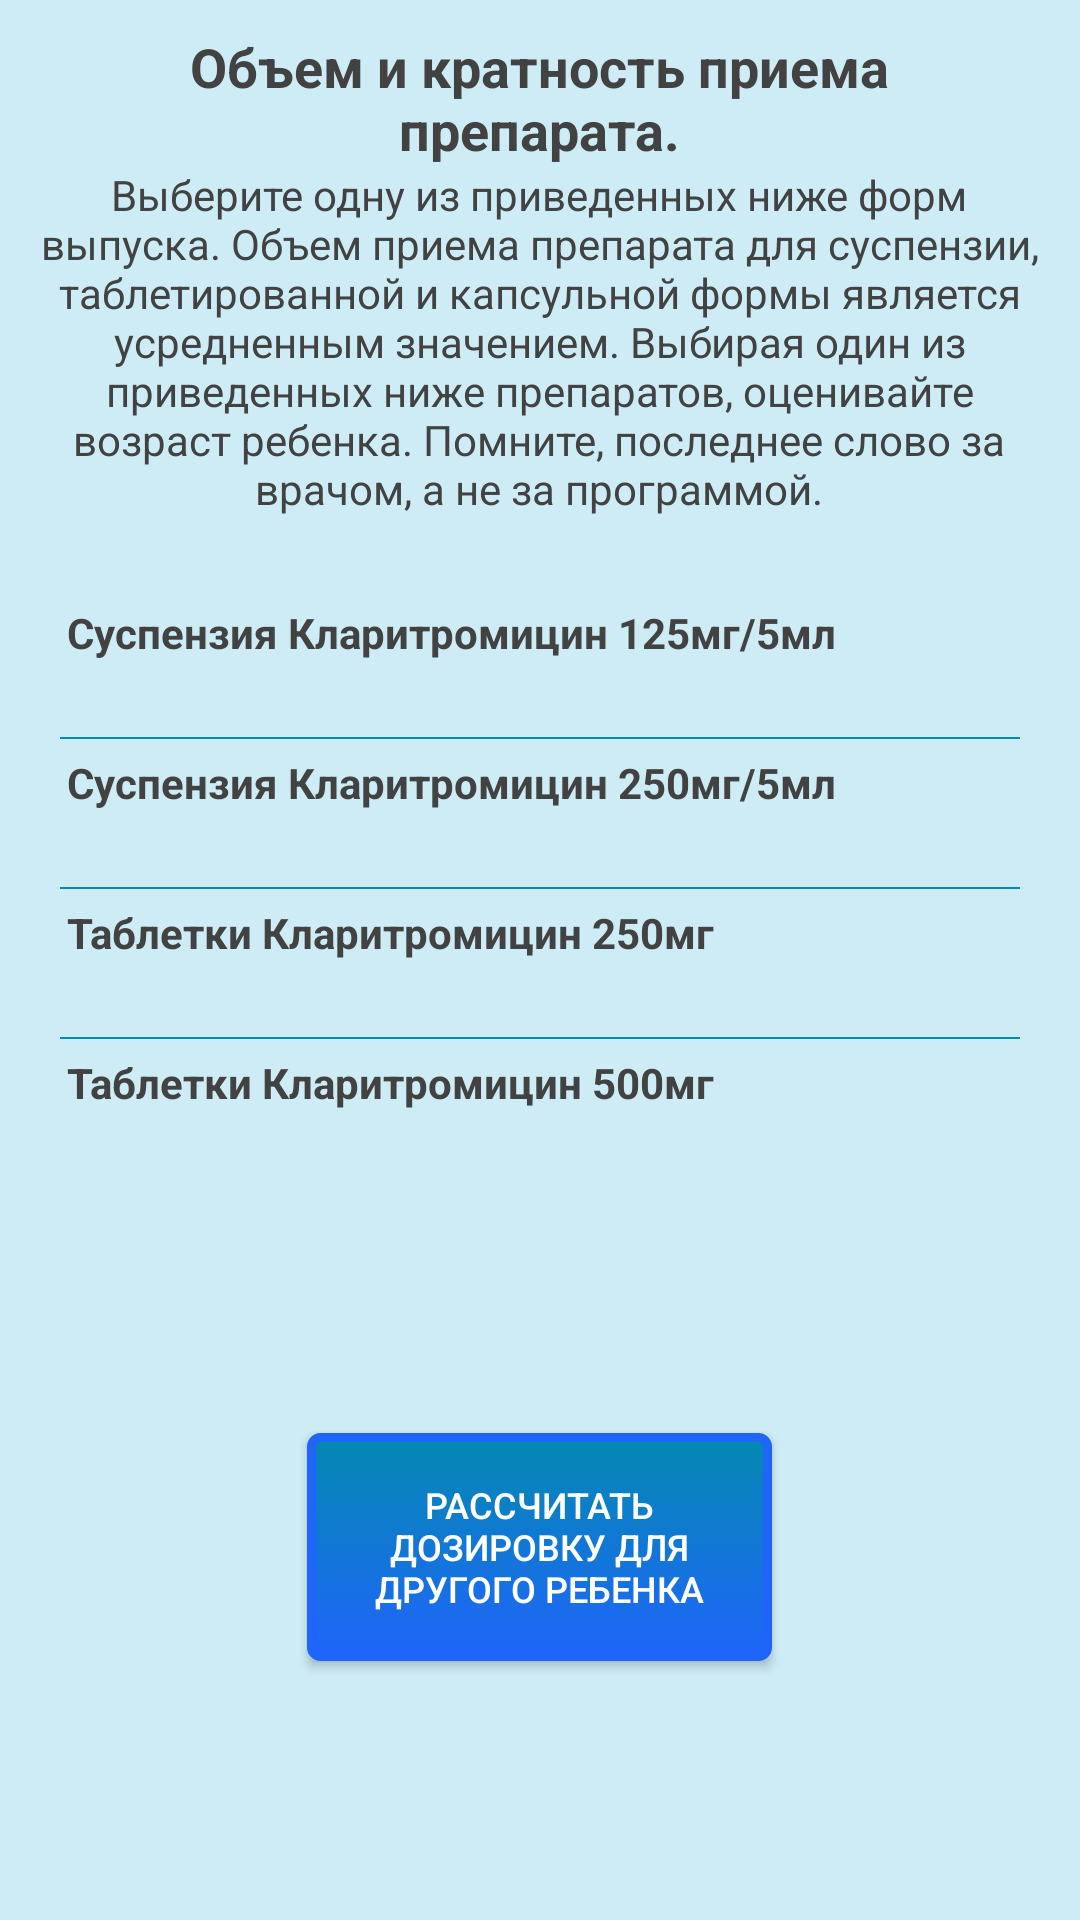

Here is an Android app screen rendered from its layout file. Give the layout XML and the strings, colors and styles it references.
<!-- AndroidManifest.xml: application theme Theme.AppCompat.Light -->
<!-- res/layout/anti_res_clary.xml -->
<?xml version="1.0" encoding="utf-8"?>
<androidx.constraintlayout.widget.ConstraintLayout xmlns:android="http://schemas.android.com/apk/res/android"
    xmlns:app="http://schemas.android.com/apk/res-auto"
    xmlns:tools="http://schemas.android.com/tools"
    android:id="@+id/clari_view"
    android:layout_width="match_parent"
    android:layout_height="match_parent"
    android:background="@color/nat1"
    android:clipToPadding="false"
    android:fitsSystemWindows="true">

    <ScrollView
        android:id="@+id/scrollView1"
        android:layout_width="match_parent"
        android:layout_height="wrap_content"
        android:scrollbars="none"
        tools:ignore="MissingConstraints,ScrollViewCount">

        <LinearLayout
            android:layout_width="match_parent"
            android:layout_height="wrap_content"
            android:gravity="center"
            android:orientation="vertical"
            tools:ignore="MissingConstraints">

            <TextView
                android:id="@+id/textView11"
                android:layout_width="wrap_content"
                android:layout_height="10dp"
                tools:ignore="MissingConstraints"
                tools:layout_editor_absoluteX="169dp"
                tools:layout_editor_absoluteY="584dp" />

            <TextView
                android:id="@+id/text_cl_main"
                style="@style/MyTextStyle_weight"
                android:layout_width="327dp"
                android:layout_height="wrap_content"
                android:gravity="center"
                android:text="@string/text_amoxi_main"
                android:textStyle="bold"
                app:layout_constraintBottom_toBottomOf="parent"
                app:layout_constraintEnd_toEndOf="parent"
                app:layout_constraintStart_toStartOf="parent"
                app:layout_constraintTop_toTopOf="parent"
                app:layout_constraintVertical_bias="0.022"
                tools:ignore="MissingConstraints" />

            <TextView
                android:id="@+id/text_cl_prep"
                style="@style/MyTextStyle_1"
                android:layout_width="345dp"
                android:layout_height="wrap_content"
                android:gravity="center"
                android:text="@string/text_amoxi_prep"
                app:layout_constraintBottom_toBottomOf="parent"
                app:layout_constraintEnd_toEndOf="parent"
                app:layout_constraintHorizontal_bias="0.488"
                app:layout_constraintStart_toStartOf="parent"
                app:layout_constraintTop_toTopOf="parent"
                app:layout_constraintVertical_bias="0.087"
                tools:ignore="MissingConstraints" />

            <TextView
                android:id="@+id/textView105"
                android:layout_width="wrap_content"
                android:layout_height="29dp"
                tools:ignore="MissingConstraints"
                tools:layout_editor_absoluteX="169dp"
                tools:layout_editor_absoluteY="584dp" />

            <TextView
                android:id="@+id/textcl1"
                style="@style/MyTextStyle_1"
                android:layout_width="315dp"
                android:layout_height="wrap_content"
                android:text="@string/text_clari_125_5"
                android:textStyle="bold"
                app:layout_constraintBottom_toBottomOf="parent"
                app:layout_constraintEnd_toEndOf="parent"
                app:layout_constraintHorizontal_bias="0.102"
                app:layout_constraintStart_toStartOf="parent"
                app:layout_constraintTop_toTopOf="parent"
                app:layout_constraintVertical_bias="0.258" />

            <TextView
                android:id="@+id/text_clari_125_5"
                style="@style/MyTextStyle_res"
                android:layout_width="310dp"
                android:layout_height="wrap_content"
                android:text=""
                android:textStyle="italic"
                app:layout_constraintBottom_toBottomOf="parent"
                app:layout_constraintEnd_toEndOf="parent"
                app:layout_constraintHorizontal_bias="0.471"
                app:layout_constraintStart_toStartOf="parent"
                app:layout_constraintTop_toTopOf="parent"
                app:layout_constraintVertical_bias="0.318" />

            <View
                android:layout_width="320dp"
                android:background="@color/nat3"
                android:layout_height="0.5dp"
                android:layout_margin="5dp"/>

            <TextView
                android:id="@+id/textcl2"
                style="@style/MyTextStyle_1"
                android:layout_width="315dp"
                android:layout_height="wrap_content"
                android:text="@string/text_clari_250_5"
                android:textStyle="bold"
                app:layout_constraintBottom_toBottomOf="parent"
                app:layout_constraintEnd_toEndOf="parent"
                app:layout_constraintHorizontal_bias="0.102"
                app:layout_constraintStart_toStartOf="parent"
                app:layout_constraintTop_toTopOf="parent"
                app:layout_constraintVertical_bias="0.387" />

            <TextView
                android:id="@+id/text_clari_250_5"
                style="@style/MyTextStyle_res"
                android:layout_width="310dp"
                android:layout_height="wrap_content"
                android:text=""
                android:textStyle="italic"
                app:layout_constraintBottom_toBottomOf="parent"
                app:layout_constraintEnd_toEndOf="parent"
                app:layout_constraintHorizontal_bias="0.476"
                app:layout_constraintStart_toStartOf="parent"
                app:layout_constraintTop_toTopOf="parent"
                app:layout_constraintVertical_bias="0.45" />

            <View
                android:layout_width="320dp"
                android:background="@color/nat3"
                android:layout_height="0.5dp"
                android:layout_margin="5dp"/>

            <TextView
                android:id="@+id/textcl3"
                style="@style/MyTextStyle_1"
                android:layout_width="315dp"
                android:layout_height="wrap_content"
                android:text="@string/text_clarit_250"
                android:textStyle="bold"
                app:layout_constraintBottom_toBottomOf="parent"
                app:layout_constraintEnd_toEndOf="parent"
                app:layout_constraintHorizontal_bias="0.081"
                app:layout_constraintStart_toStartOf="parent"
                app:layout_constraintTop_toTopOf="parent"
                app:layout_constraintVertical_bias="0.515"
                tools:ignore="MissingConstraints" />

            <TextView
                android:id="@+id/text_clari_250"
                style="@style/MyTextStyle_res"
                android:layout_width="310dp"
                android:layout_height="wrap_content"
                android:text=""
                android:textStyle="italic"
                app:layout_constraintBottom_toBottomOf="parent"
                app:layout_constraintEnd_toEndOf="parent"
                app:layout_constraintHorizontal_bias="0.602"
                app:layout_constraintStart_toStartOf="parent"
                app:layout_constraintTop_toTopOf="parent"
                app:layout_constraintVertical_bias="0.582" />

            <View
                android:layout_width="320dp"
                android:background="@color/nat3"
                android:layout_height="0.5dp"
                android:layout_margin="5dp"/>

            <TextView
                android:id="@+id/textcl4"
                style="@style/MyTextStyle_1"
                android:layout_width="315dp"
                android:layout_height="wrap_content"
                android:text="@string/text_clarit_500"
                android:textStyle="bold"
                app:layout_constraintBottom_toBottomOf="parent"
                app:layout_constraintEnd_toEndOf="parent"
                app:layout_constraintHorizontal_bias="0.081"
                app:layout_constraintStart_toStartOf="parent"
                app:layout_constraintTop_toTopOf="parent"
                app:layout_constraintVertical_bias="0.644" />

            <TextView
                android:id="@+id/text_clari_500"
                style="@style/MyTextStyle_res"
                android:layout_width="310dp"
                android:layout_height="wrap_content"
                android:text=""
                android:textStyle="italic"
                app:layout_constraintBottom_toBottomOf="parent"
                app:layout_constraintEnd_toEndOf="parent"
                app:layout_constraintHorizontal_bias="0.539"
                app:layout_constraintStart_toStartOf="parent"
                app:layout_constraintTop_toTopOf="parent"
                app:layout_constraintVertical_bias="0.695" />

            <TextView
                android:id="@+id/textViewAb106"
                android:layout_width="wrap_content"
                android:layout_height="29dp"
                tools:ignore="MissingConstraints"
                tools:layout_editor_absoluteX="169dp"
                tools:layout_editor_absoluteY="584dp" />

            <TextView
                android:id="@+id/textView108"
                android:layout_width="wrap_content"
                android:layout_height="29dp"
                tools:ignore="MissingConstraints"
                tools:layout_editor_absoluteX="169dp"
                tools:layout_editor_absoluteY="584dp" />

            <TextView
                android:id="@+id/textView109"
                android:layout_width="wrap_content"
                android:layout_height="29dp"
                tools:ignore="MissingConstraints"
                tools:layout_editor_absoluteX="169dp"
                tools:layout_editor_absoluteY="584dp" />

            <Button
                android:id="@+id/button_else_ch_cl"
                style="@style/MyTextStyle_button_gem_else"
                android:layout_width="155dp"
                android:layout_height="76dp"
                android:background="@drawable/custom_but_anti"
                android:text="@string/button_amox_any"
                app:layout_constraintBottom_toBottomOf="parent"
                app:layout_constraintEnd_toEndOf="parent"
                app:layout_constraintStart_toStartOf="parent"
                app:layout_constraintTop_toTopOf="parent"
                app:layout_constraintVertical_bias="0.937"
                tools:ignore="MissingConstraints" />

            <TextView
                android:id="@+id/textView107"
                android:layout_width="93dp"
                android:layout_height="47dp"
                tools:ignore="MissingConstraints"
                tools:layout_editor_absoluteX="166dp"
                tools:layout_editor_absoluteY="686dp" />

        </LinearLayout>
    </ScrollView>

</androidx.constraintlayout.widget.ConstraintLayout>
<!-- resources referenced by this layout -->
<resources>
  <color name="nat1">#CEECF5</color>
  <color name="nat3">#0489B1</color>
  <!-- drawable custom_but_anti (drawable) -->
  <?xml version="1.0" encoding="utf-8"?>
  <selector
      xmlns:android="http://schemas.android.com/apk/res/android">
  
      <item android:state_pressed="true" >
          <shape>
              <gradient
                  android:startColor="@color/nat2"
                  android:endColor="@color/nat1"
                  android:angle="270" />
              <stroke
                  android:width="3dp"
                  android:color="@color/nat3" />
              <corners
                  android:radius="3dp" />
              <padding
                  android:left="10dp"
                  android:top="10dp"
                  android:right="10dp"
                  android:bottom="10dp" />
          </shape>
      </item>
  
      <item android:state_focused="true" >
          <shape>
              <gradient
                  android:endColor="@color/nat2"
                  android:startColor="@color/nat1"
                  android:angle="270" />
              <stroke
                  android:width="3dp"
                  android:color="@color/nat3" />
              <corners
                  android:radius="3dp" />
              <padding
                  android:left="10dp"
                  android:top="10dp"
                  android:right="10dp"
                  android:bottom="10dp" />
          </shape>
      </item>
  
      <item>
          <shape>
              <gradient
                  android:endColor="@color/nat5"
                  android:startColor="@color/nat3"
                  android:angle="270" />
              <stroke
                  android:width="3dp"
                  android:color="@color/nat5" />
              <corners
                  android:radius="3dp" />
              <padding
                  android:left="10dp"
                  android:top="10dp"
                  android:right="10dp"
                  android:bottom="10dp" />
          </shape>
      </item>
  </selector>
  <string name="button_amox_any">Расcчитать дозировку для другого ребенка</string>
  <string name="text_amoxi_main">Объем и кратность приема препарата.</string>
  <string name="text_amoxi_prep">Выберите одну из приведенных ниже форм выпуска. Объем приема препарата для суспензии, таблетированной и капсульной формы является усредненным значением. Выбирая один из приведенных ниже препаратов, оценивайте возраст ребенка. Помните, последнее слово за врачом, а не за программой.</string>
  <string name="text_clari_125_5">Суспензия Кларитромицин 125мг/5мл</string>
  <string name="text_clari_250_5">Суспензия Кларитромицин 250мг/5мл</string>
  <string name="text_clarit_250">Таблетки Кларитромицин 250мг</string>
  <string name="text_clarit_500">Таблетки Кларитромицин 500мг</string>
  <style name="MyTextStyle_1">
          <item name="android:textSize">14dp</item>
          <item name="android:textColor">#424242</item>
      </style>
  <style name="MyTextStyle_button_gem_else">
          <item name="android:textSize">12dp</item>
          <item name="android:textColor">#FFFFFF</item>
      </style>
  <style name="MyTextStyle_res">
          <item name="android:textSize">15dp</item>
          <item name="android:textColor">#424242</item>
      </style>
  <style name="MyTextStyle_weight">
          <item name="android:textSize">18dp</item>
          <item name="android:textColor">#424242</item>
      </style>
  <color name="nat2">#A9E2F3</color>
  <color name="nat5">#1F65FA</color>
</resources>
